Run: headless pygame with SDL's dummy video driver; simulated clock (each Clock.tick advances the game by its frame time, no real sleeping); random seed 0; keys injected as events and as key.get_pressed() state; no mouse input.
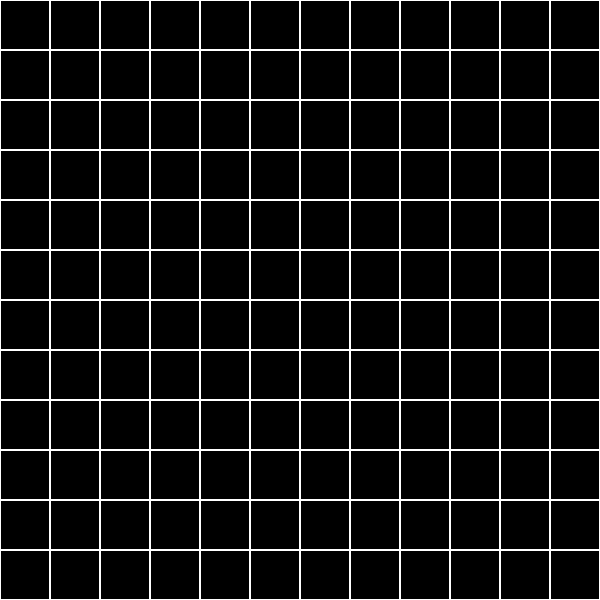
Frame 1 of 4 · flips 1–60 · no input
Frame 2 of 4 · flips 61–180 · tapped SPACE, RETURN · held RIGHT (→), D · screen unchanged from frame 1, image omitted
Frame 3 of 4 · flips 181–300 · held DOWN (↓), S · screen unchanged from frame 2, image omitted
Frame 4 of 4 · flips 301–420 · held LEFT (←), A, UP (↑), W · screen unchanged from frame 3, image omitted

The pygame program that drew these frames:

import pygame
import sys

DIMENSIONI = (600, 600)

#colori
NERO = (0,0,0)
BIANCO = (255,255,255)


def disegnaGriglia():
    dimensione = 50

    for x in range(0,DIMENSIONI[0], dimensione):
        for y in range(0, DIMENSIONI[1], dimensione):
            rettangolo = pygame.Rect(x, y, dimensione, dimensione)
            pygame.draw.rect(schermo, BIANCO, rettangolo, 1)



def main():
    global schermo
    pygame.init()
    schermo = pygame.display.set_mode(DIMENSIONI)
    schermo.fill(NERO)



    while True:
        disegnaGriglia()

        for event in pygame.event.get():
            if event.type == pygame.QUIT:
                pygame.quit()
                sys.exit()
            elif event.type == pygame.KEYDOWN:
                if event.key == pygame.K_UP:
                    pass 


        pygame.display.update()


if __name__ == "__main__":
    main()
